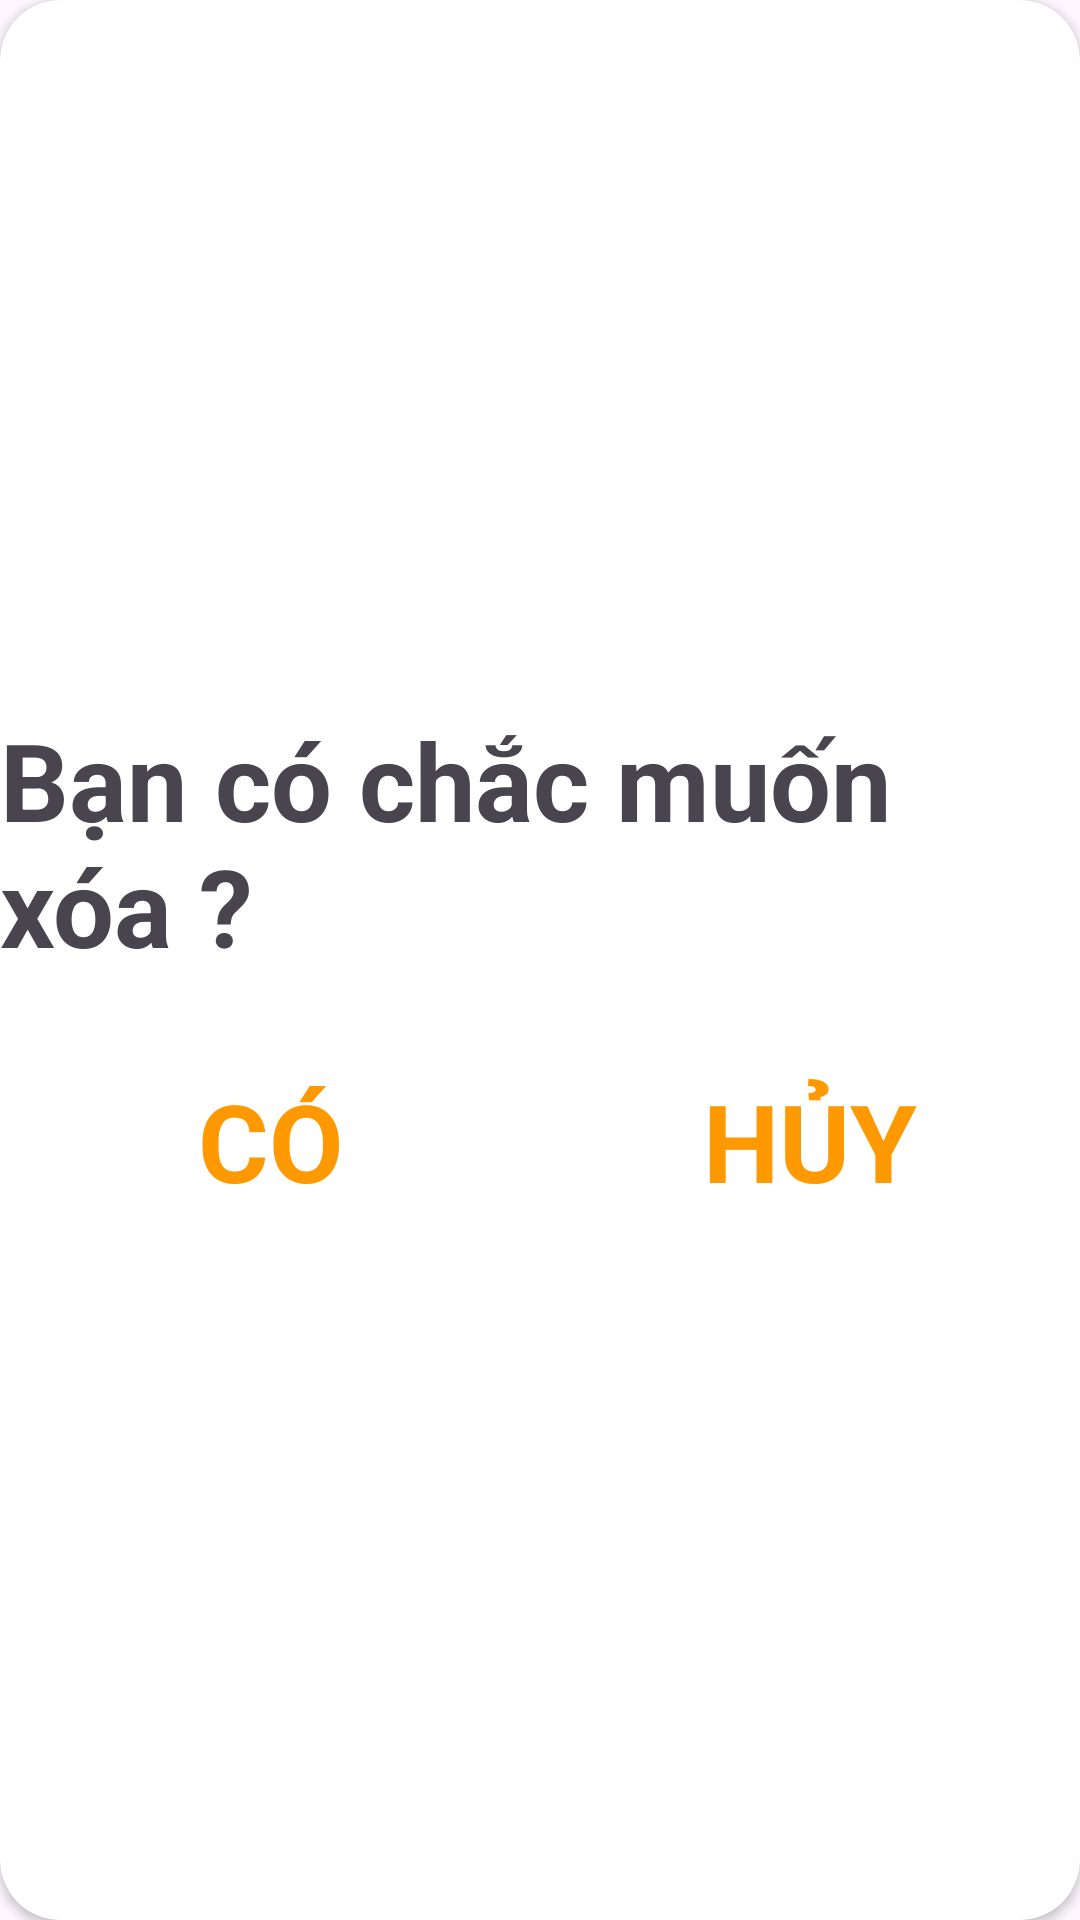

Android layout source for this screen:
<!-- AndroidManifest.xml: application theme Theme.Read_write_app_duan1 -->
<!-- res/layout/dialog_delete.xml -->
<?xml version="1.0" encoding="utf-8"?>
<androidx.cardview.widget.CardView xmlns:android="http://schemas.android.com/apk/res/android"
    android:layout_width="match_parent"
    android:layout_height="200dp"
    xmlns:app="http://schemas.android.com/apk/res-auto"
    app:cardCornerRadius="20dp">

    <LinearLayout
        android:layout_width="match_parent"
        android:layout_height="wrap_content"
        android:orientation="vertical"
        android:gravity="center"
        android:layout_gravity="center"
        >

        <TextView
            android:layout_width="wrap_content"
            android:layout_height="wrap_content"
            android:text="Bạn có chắc muốn xóa ?"
            android:textSize="36sp"
            android:textStyle="bold" />

        <LinearLayout
            android:layout_width="match_parent"
            android:layout_height="wrap_content"
            android:layout_gravity="center"
            android:layout_marginTop="30dp"
            >

            <TextView
                android:id="@+id/tvYes"
                android:layout_width="0dp"
                android:layout_weight="1"
                android:layout_height="wrap_content"
                android:text="CÓ"
                android:textSize="36sp"
                android:textStyle="bold"
                android:textColor="#FF9901"
                android:textAlignment="center"
                />

            <TextView
                android:id="@+id/tvHuy"
                android:layout_width="0dp"
                android:layout_weight="1"
                android:layout_height="wrap_content"
                android:text="HỦY"
                android:textSize="36sp"
                android:textStyle="bold"
                android:textColor="#FF9901"
                android:textAlignment="center"/>
        </LinearLayout>
    </LinearLayout>

</androidx.cardview.widget.CardView>
<!-- resources referenced by this layout -->
<resources>
  <style name="Theme.Read_write_app_duan1" parent="Base.Theme.Read_write_app_duan1" />
  <style name="Base.Theme.Read_write_app_duan1" parent="Theme.Material3.DayNight.NoActionBar">
          
          
      </style>
</resources>
